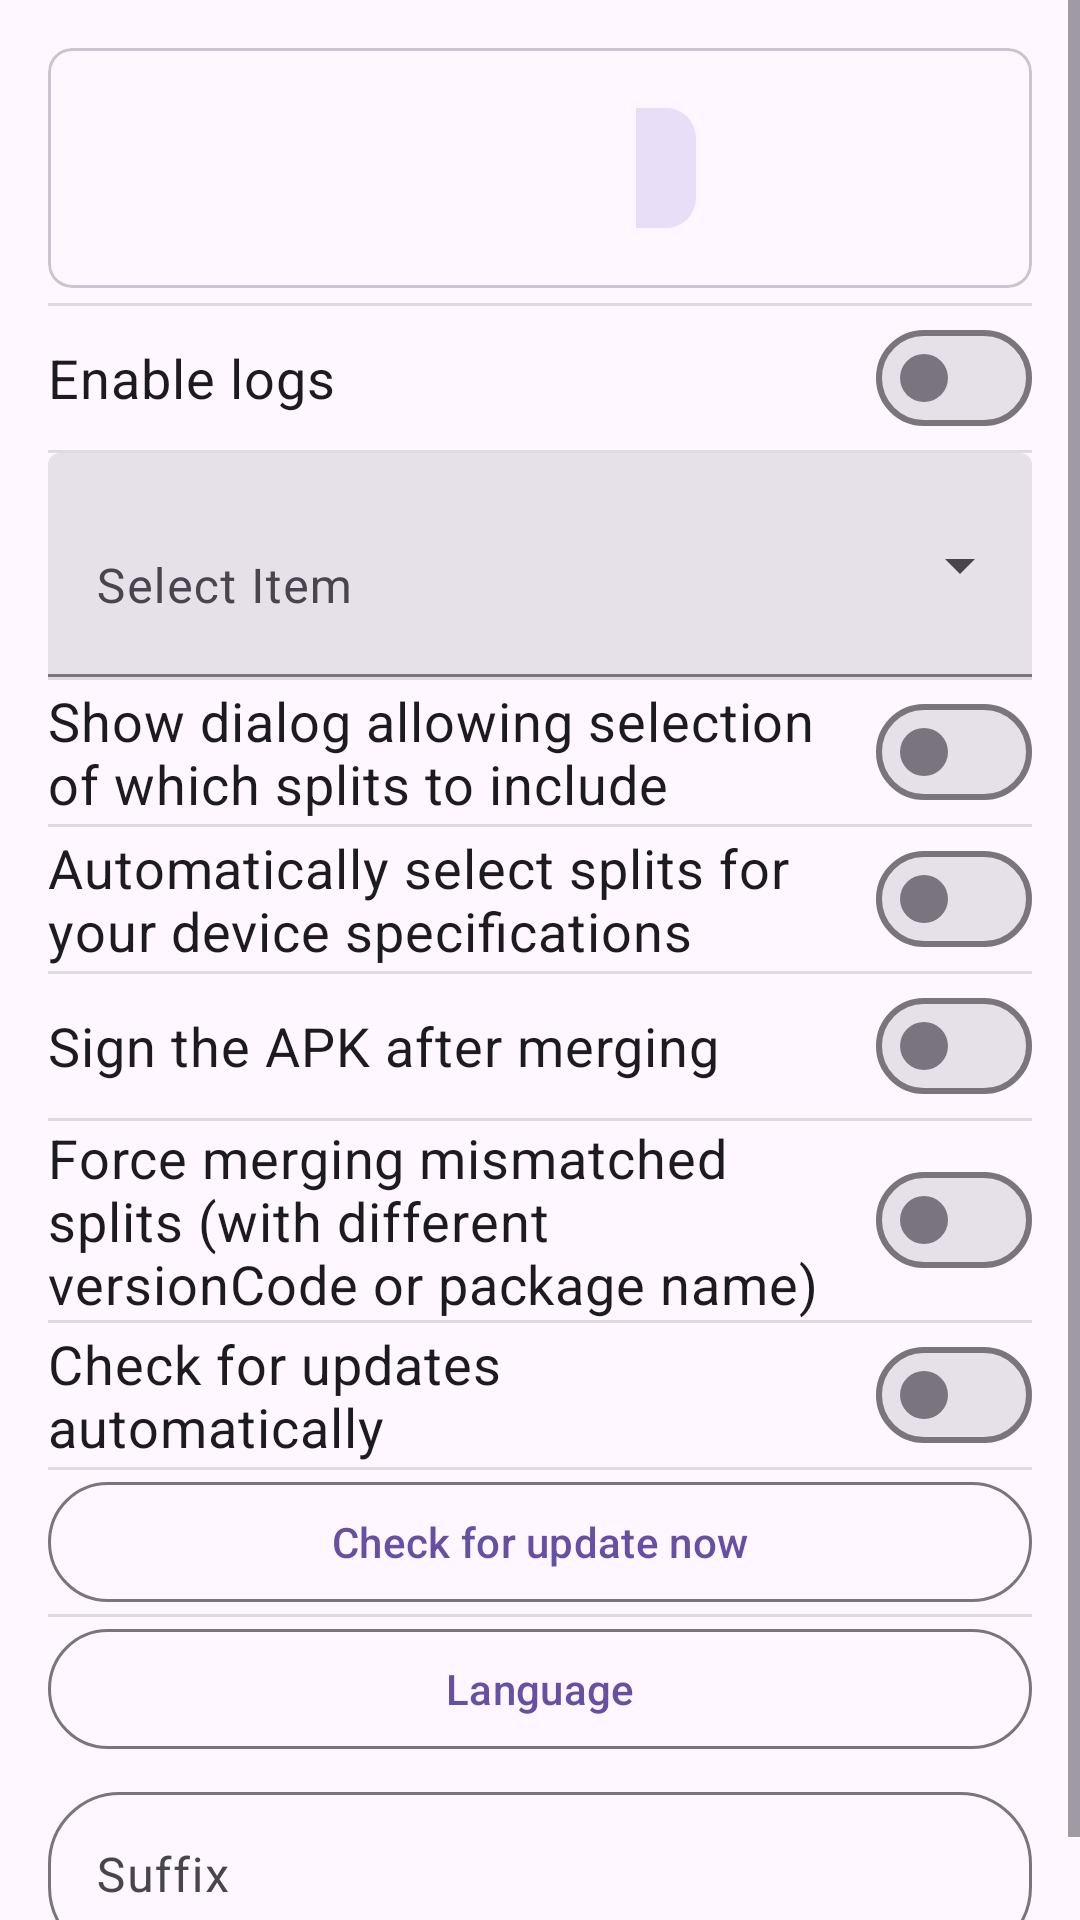

Layout XML and referenced resources for this Android screen:
<!-- AndroidManifest.xml: application theme Theme.MyApp.Starting -->
<!-- res/layout/setty.xml -->
<?xml version="1.0" encoding="utf-8"?>
<ScrollView xmlns:android="http://schemas.android.com/apk/res/android"
    xmlns:app="http://schemas.android.com/apk/res-auto"
    android:layout_width="match_parent"
    android:layout_height="wrap_content"
    xmlns:card_view="http://schemas.android.com/tools"
    android:layout_margin="16dp">

    <LinearLayout
        android:layout_width="match_parent"
        android:layout_height="wrap_content"
        android:padding="16dp"
        android:orientation="vertical">

        <com.google.android.material.card.MaterialCardView
            android:layout_width="match_parent"
            android:layout_height="wrap_content"
            android:layout_marginBottom="5dp"
            android:outlineSpotShadowColor="@android:color/transparent"
            card_view:cardElevation="0dp"
            app:cardElevation="0dp"
            app:cardCornerRadius="8dp"
            card_view:targetApi="28">

            <LinearLayout
                android:layout_width="match_parent"
                android:layout_height="wrap_content"
                android:orientation="vertical"
                android:padding="16dp">

                <com.google.android.material.button.MaterialButtonToggleGroup
                    android:id="@+id/themeToggleGroup"
                    android:layout_width="wrap_content"
                    android:layout_height="wrap_content"
                    android:layout_gravity="center_horizontal"
                    app:checkedButton="@id/systemThemeButton"
                    app:singleSelection="true"
                    app:selectionRequired="true">

                    <com.google.android.material.button.MaterialButton
                        android:id="@+id/lightThemeButton"
                        android:layout_width="wrap_content"
                        android:layout_height="wrap_content"
                        app:icon="@drawable/light"
                        app:tooltipText="@string/light_theme"
                        android:contentDescription="@string/light_theme"
                        style="@style/Widget.Material3.Button.IconButton"/>

                    <com.google.android.material.button.MaterialButton
                        android:id="@+id/darkThemeButton"
                        android:layout_width="wrap_content"
                        android:layout_height="wrap_content"
                        app:icon="@drawable/dark"
                        app:tooltipText="@string/dark_theme"
                        android:contentDescription="@string/dark_theme"
                        style="@style/Widget.Material3.Button.IconButton"/>

                    <com.google.android.material.button.MaterialButton
                        android:id="@+id/blackThemeButton"
                        android:layout_width="wrap_content"
                        android:layout_height="wrap_content"
                        app:icon="@drawable/black"
                        app:tooltipText="@string/black_theme"
                        android:contentDescription="@string/black_theme"
                        style="@style/Widget.Material3.Button.IconButton"/>

                    <com.google.android.material.button.MaterialButton
                        android:id="@+id/systemThemeButton"
                        android:layout_width="wrap_content"
                        android:layout_height="wrap_content"
                        app:icon="@drawable/system_theme"
                        app:tooltipText="@string/system_theme"
                        android:contentDescription="@string/system_theme"
                        style="@style/Widget.Material3.Button.IconButton"/>

                </com.google.android.material.button.MaterialButtonToggleGroup>

            </LinearLayout>

        </com.google.android.material.card.MaterialCardView>

        <View
            android:layout_width="match_parent"
            android:layout_height="1dp"
            android:background="?android:attr/listDivider" />

        <com.google.android.material.materialswitch.MaterialSwitch
            android:id="@+id/logToggle"
            android:layout_width="match_parent"
            android:layout_height="wrap_content"
            android:textSize="18sp"
            android:text="@string/enable_logs" />

        <View
            android:layout_width="match_parent"
            android:layout_height="1dp"
            android:background="?android:attr/listDivider" />



        <com.google.android.material.textfield.TextInputLayout
            android:id="@+id/dropdown_menu"
            style="@style/Widget.Material3.TextInputLayout.FilledBox.ExposedDropdownMenu"
            android:layout_width="match_parent"
            android:layout_height="wrap_content"
            android:hint="Select Item"
            card_view:ignore="HardcodedText">

            <AutoCompleteTextView
                android:id="@+id/auto_complete_tv"
                android:layout_width="match_parent"
                android:layout_height="wrap_content"
                android:inputType="none"
                android:singleLine="false"
                android:lines="2"
                android:maxLines="3"
                card_view:ignore="LabelFor" />
        </com.google.android.material.textfield.TextInputLayout>

        <View
            android:layout_width="match_parent"
            android:layout_height="1dp"
            android:background="?android:attr/listDivider" />

        <com.google.android.material.materialswitch.MaterialSwitch
            android:id="@+id/showDialogToggle"
            android:layout_width="match_parent"
            android:layout_height="wrap_content"
            android:textSize="18sp"
            android:text="@string/show_dialog" />

        <View
            android:layout_width="match_parent"
            android:layout_height="1dp"
            android:background="?android:attr/listDivider" />

        <com.google.android.material.materialswitch.MaterialSwitch
            android:id="@+id/selectSplitsForDeviceToggle"
            android:layout_width="match_parent"
            android:layout_height="wrap_content"
            android:textSize="18sp"
            android:text="@string/automatically_select" />

        <View
            android:layout_width="match_parent"
            android:layout_height="1dp"
            android:background="?android:attr/listDivider" />

        <com.google.android.material.materialswitch.MaterialSwitch
            android:id="@+id/signToggle"
            android:layout_width="match_parent"
            android:layout_height="wrap_content"
            android:textSize="18sp"
            android:text="@string/sign_apk" />

        <View
            android:layout_width="match_parent"
            android:layout_height="1dp"
            android:background="?android:attr/listDivider" />

        <com.google.android.material.materialswitch.MaterialSwitch
            android:id="@+id/forceToggle"
            android:layout_width="match_parent"
            android:layout_height="wrap_content"
            android:textSize="18sp"
            android:text="@string/force" />

        <View
            android:layout_width="match_parent"
            android:layout_height="1dp"
            android:background="?android:attr/listDivider" />

        <com.google.android.material.materialswitch.MaterialSwitch
            android:id="@+id/updateToggle"
            android:layout_width="match_parent"
            android:layout_height="wrap_content"
            android:textSize="18sp"
            android:text="@string/auto_update" />

        <View
            android:layout_width="match_parent"
            android:layout_height="1dp"
            android:background="?android:attr/listDivider" />

        <com.google.android.material.button.MaterialButton
            android:id="@+id/checkUpdateNow"
            android:layout_width="match_parent"
            android:layout_height="wrap_content"
            android:text="@string/check_update_now"
            style="@style/Widget.Material3.Button.OutlinedButton" />

        <View
            android:layout_width="match_parent"
            android:layout_height="1dp"
            android:background="?android:attr/listDivider" />

        <com.google.android.material.button.MaterialButton
            android:id="@+id/langPicker"
            android:layout_width="match_parent"
            android:layout_height="wrap_content"
            android:text="@string/lang"
            style="@style/Widget.Material3.Button.OutlinedButton" />

        <com.google.android.material.textfield.TextInputLayout
            android:layout_width="match_parent"
            android:id="@+id/suffixLayout"
            android:layout_height="wrap_content"
            android:hint="@string/suffix"
            app:endIconMode="clear_text"
            app:boxBackgroundMode="outline"
            android:layout_marginTop="5dp"
            app:boxCornerRadiusTopStart="24dp"
            app:boxCornerRadiusTopEnd="24dp"
            app:boxCornerRadiusBottomStart="24dp"
            app:boxCornerRadiusBottomEnd="24dp"
            app:layout_constraintStart_toStartOf="parent"
            app:layout_constraintEnd_toStartOf="@id/filter_button"
            app:layout_constraintTop_toTopOf="parent">

            <com.google.android.material.textfield.TextInputEditText
                android:id="@+id/suffixInput"
                android:layout_width="match_parent"
                android:layout_height="wrap_content"
                android:importantForAutofill="no"
                android:inputType="text" />
        </com.google.android.material.textfield.TextInputLayout>

    </LinearLayout>
</ScrollView>
<!-- resources referenced by this layout -->
<resources>
  <string name="ask">Ask each time</string>
  <string name="auto_update">Check for updates automatically</string>
  <string name="automatically_select">Automatically select splits for your device specifications</string>
  <string name="black_theme">Black theme</string>
  <string name="check_update_now">Check for update now</string>
  <string name="dark_theme">Dark theme</string>
  <string name="enable_logs">Enable logs</string>
  <string name="force">Force merging mismatched splits (with different versionCode or package name)</string>
  <string name="lang">Language</string>
  <string name="light_theme">Light theme</string>
  <string name="show_dialog">Show dialog allowing selection of which splits to include</string>
  <string name="sign_apk">Sign the APK after merging</string>
  <string name="suffix">Suffix</string>
  <string name="system_theme">System theme</string>
  <style name="Theme.MyApp.Starting" parent="Theme.Material3.DayNight.NoActionBar">
          <item name="android:windowBackground">?attr/colorSurface</item>
      </style>
</resources>
